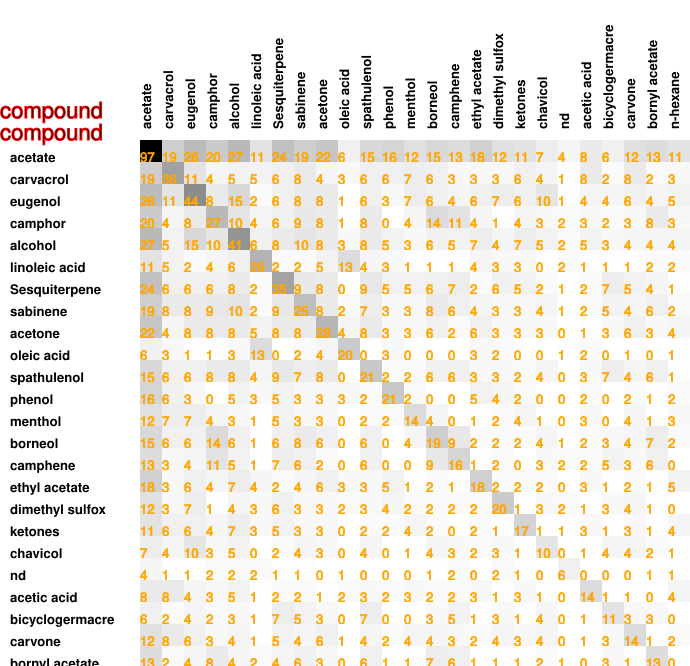

Source data for this figure (header and first rows):
97, 19, 26, 20, 27, 11, 24, 19, 22, 6, 15, 16, 12, 15, 13, 18, 12, 11, 7, 4, 8, 6, 12, 13
19, 36, 11, 4, 5, 5, 6, 8, 4, 3, 6, 6, 7, 6, 3, 3, 3, 6, 4, 1, 8, 2, 8, 2
26, 11, 44, 8, 15, 2, 6, 8, 8, 1, 6, 3, 7, 6, 4, 6, 7, 6, 10, 1, 4, 4, 6, 4
20, 4, 8, 27, 10, 4, 6, 9, 8, 1, 8, 0, 4, 14, 11, 4, 1, 4, 3, 2, 3, 2, 3, 8
27, 5, 15, 10, 41, 6, 8, 10, 8, 3, 8, 5, 3, 6, 5, 7, 4, 7, 5, 2, 5, 3, 4, 4
11, 5, 2, 4, 6, 29, 2, 2, 5, 13, 4, 3, 1, 1, 1, 4, 3, 3, 0, 2, 1, 1, 1, 2
24, 6, 6, 6, 8, 2, 35, 9, 8, 0, 9, 5, 5, 6, 7, 2, 6, 5, 2, 1, 2, 7, 5, 4
19, 8, 8, 9, 10, 2, 9, 25, 8, 2, 7, 3, 3, 8, 6, 4, 3, 3, 4, 1, 2, 5, 4, 6
22, 4, 8, 8, 8, 5, 8, 8, 28, 4, 8, 3, 3, 6, 2, 6, 3, 3, 3, 0, 1, 3, 6, 3
6, 3, 1, 1, 3, 13, 0, 2, 4, 20, 0, 3, 0, 0, 0, 3, 2, 0, 0, 1, 2, 0, 1, 0
15, 6, 6, 8, 8, 4, 9, 7, 8, 0, 21, 2, 2, 6, 6, 3, 3, 2, 4, 0, 3, 7, 4, 6
16, 6, 3, 0, 5, 3, 5, 3, 3, 3, 2, 21, 2, 0, 0, 5, 4, 2, 0, 0, 2, 0, 2, 1
12, 7, 7, 4, 3, 1, 5, 3, 3, 0, 2, 2, 14, 4, 0, 1, 2, 4, 1, 0, 3, 0, 4, 1
15, 6, 6, 14, 6, 1, 6, 8, 6, 0, 6, 0, 4, 19, 9, 2, 2, 2, 4, 1, 2, 3, 4, 7
13, 3, 4, 11, 5, 1, 7, 6, 2, 0, 6, 0, 0, 9, 16, 1, 2, 0, 3, 2, 2, 5, 3, 6
18, 3, 6, 4, 7, 4, 2, 4, 6, 3, 3, 5, 1, 2, 1, 18, 2, 2, 2, 0, 3, 1, 2, 1
12, 3, 7, 1, 4, 3, 6, 3, 3, 2, 3, 4, 2, 2, 2, 2, 20, 1, 3, 2, 1, 3, 4, 1
11, 6, 6, 4, 7, 3, 5, 3, 3, 0, 2, 2, 4, 2, 0, 2, 1, 17, 1, 1, 3, 1, 3, 1
7, 4, 10, 3, 5, 0, 2, 4, 3, 0, 4, 0, 1, 4, 3, 2, 3, 1, 10, 0, 1, 4, 4, 2
4, 1, 1, 2, 2, 2, 1, 1, 0, 1, 0, 0, 0, 1, 2, 0, 2, 1, 0, 6, 0, 0, 0, 1
8, 8, 4, 3, 5, 1, 2, 2, 1, 2, 3, 2, 3, 2, 2, 3, 1, 3, 1, 0, 14, 1, 1, 0
6, 2, 4, 2, 3, 1, 7, 5, 3, 0, 7, 0, 0, 3, 5, 1, 3, 1, 4, 0, 1, 11, 3, 3
12, 8, 6, 3, 4, 1, 5, 4, 6, 1, 4, 2, 4, 4, 3, 2, 4, 3, 4, 0, 1, 3, 14, 1
13, 2, 4, 8, 4, 2, 4, 6, 3, 0, 6, 1, 1, 7, 6, 1, 1, 1, 2, 1, 0, 3, 1, 13
11, 3, 5, 3, 4, 2, 1, 2, 4, 1, 1, 2, 3, 2, 0, 5, 0, 4, 1, 1, 4, 0, 2, 0
